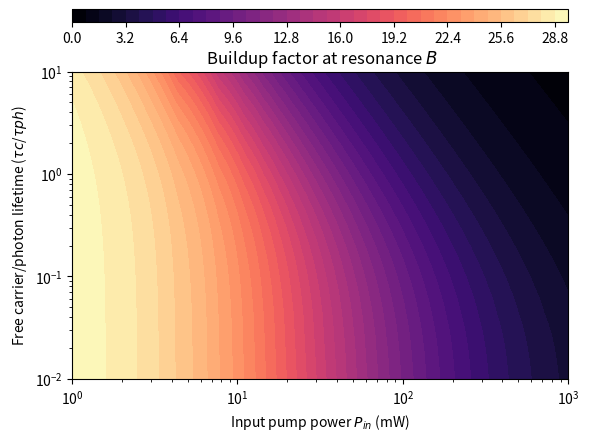

This figure's Python source:
import numpy as np
import pandas as pd
import matplotlib.pyplot as plt
from mpl_toolkits.axes_grid1 import make_axes_locatable
######################################################################
r = 0.2
mu = 25
Aeff = 1e-9
c = 3e10 # cm/s
ng = 3.6 
vg = c/ng 
X_th = 0
Tau_th = 0.04 * 1e-6  
Aeff = 0.1e-8 
neff = Aeff
theta = 1e-1# critical coupling 
radius = 100e-4 # um in cm
alpha_dB = 1 # dB/cm
gamma = 3.1e-9

######################################################################
def Linear_response(r1,alpha_dB1):
    alpha1 = np.log(10)/10*alpha_dB1
    return alpha1

def photonlifetime(r2,theta2,alpha_dB1):
    r2 = r2
    tR   = (2 * np.pi * r2) / vg
    L = 2*np.pi*r2
    Loss = Linear_response(r2,alpha_dB1)*L + theta2
    return  tR/Loss

######################################################################
tR = (2 * np.pi * radius) / vg # s 
tau_ph = photonlifetime(radius,theta,alpha_dB) # s 
normal_f = (2*gamma*vg*tau_ph)**(-0.5)
normal_in = ((tR**2)/(8*theta*gamma*vg*(tau_ph**3)))**(0.5)
normal_tau = 2*tau_ph  


def resonance (S,X_c1):   
    S = S/((normal_in**2)*Aeff)
    a = r 
    b = X_c1/mu
    p6 = b**2
    p5 = 2*a*b
    p4 = (a**2) + (2*b)
    p3 = (2*a)
    p2 = (1)
    p1 = -(S)
    p = [p6,p5,p4,p3,p2,p1]
    Solution0 = np.roots(p)
    Solution = np.array([ num for num in Solution0 if np.angle(num) == 0 ])
    y = max(Solution)*(normal_f**2)*Aeff
    return y/(S*((normal_in**2)*Aeff))
##########################################################################################################################

x = np.linspace(1e-3, 1, 300)
y = np.linspace(5e-2, 50, 300)
Z0 = np.zeros((len(y),(len(x))))

for i in range(0,len(y)):
    for j in range(0,len(x)):
        Z0[i][j] = resonance(x[j],y[i])

fig, ax = plt.subplots()
x = 1000 * x
y = y/5
im = ax.contourf(x, y, Z0, 36,cmap = "magma",linewidths= 0.6)
plt.xscale("log")
plt.yscale("log")
plt.xlabel(r"Input pump power $P_{in}$ (mW)")
plt.ylabel(r"Free carrier/photon lifetime ($\tau{c}$/$\tau{ph}$)")
plt.title(r" Buildup factor at resonance $B$")
divider = make_axes_locatable(ax)
cax = divider.new_vertical(size = '4%', pad = 0.5)
fig.add_axes(cax)
cbar = fig.colorbar(im, cax = cax, orientation = 'horizontal')
plt.savefig("dopo001.png",dpi=1000,bbox_inches='tight')
plt.show()